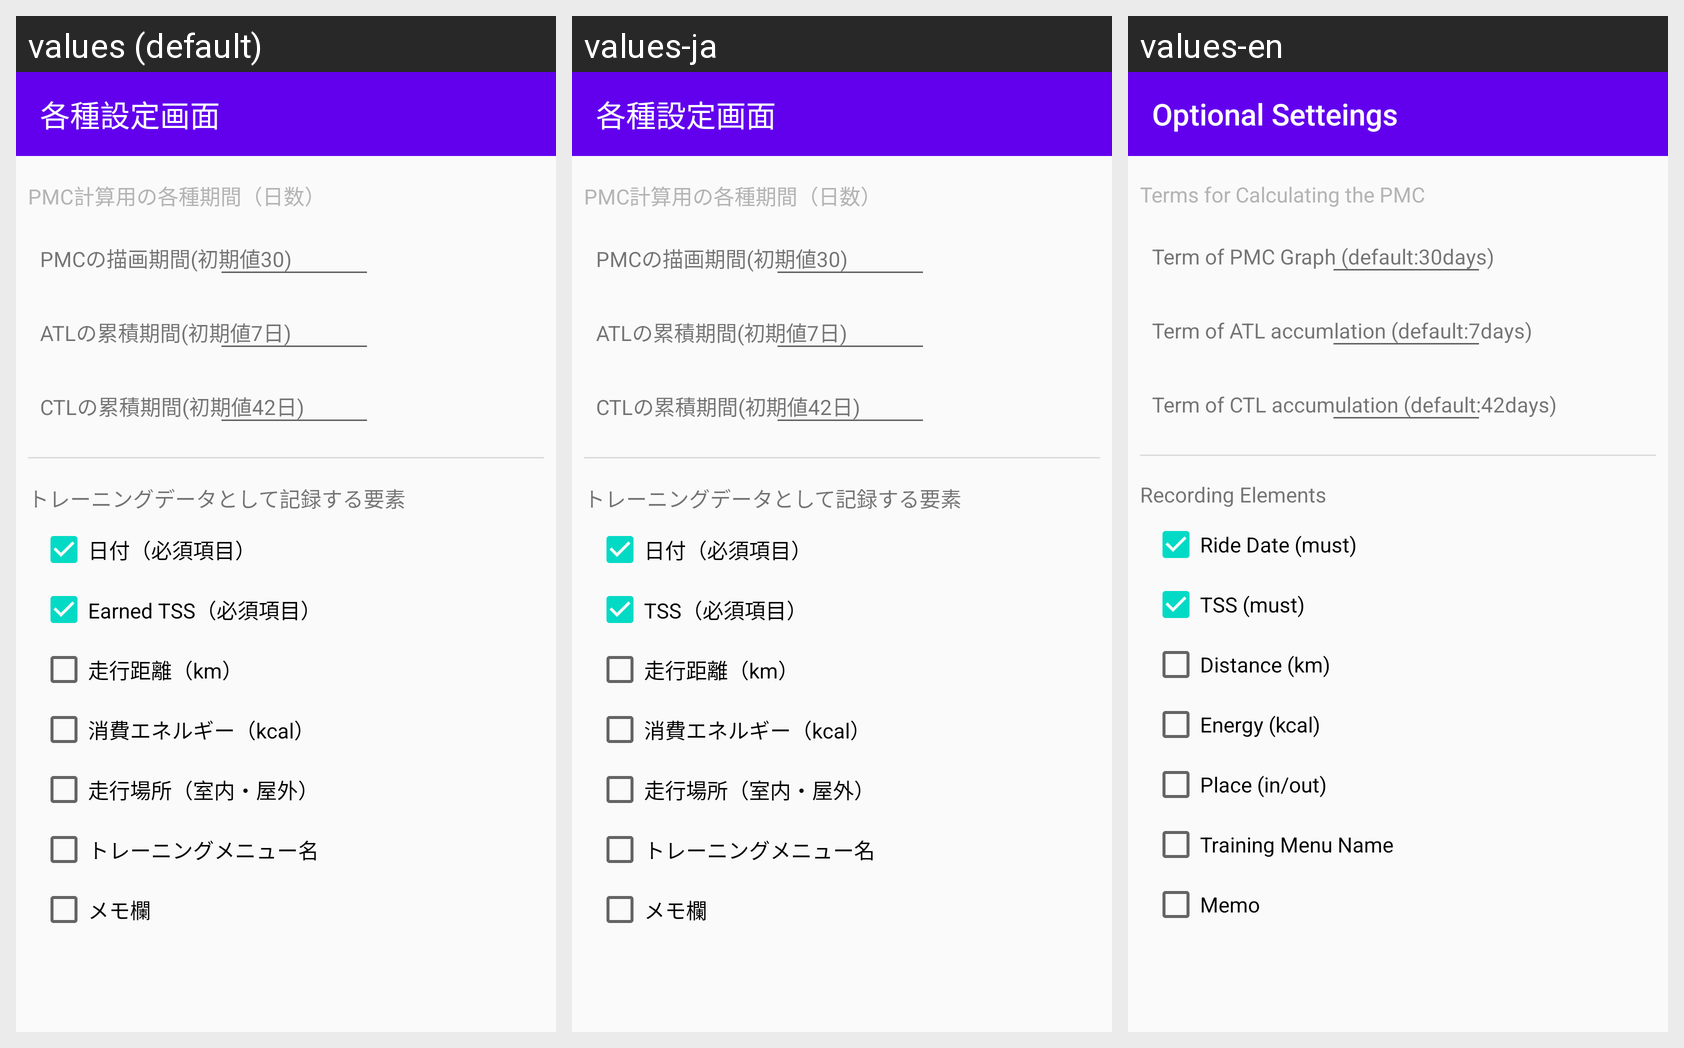

For this localized Android screen grid, give each drawn string resource with its value in every locale shown.
Android screen res/layout/setting_fragment.xml rendered under 3 locales, left to right: values (default), values-ja, values-en. Device: Nexus 5 (rendered at 1080×1920; each locale shown at half size, 540×960, under a caption strip naming it); theme AppTheme.NoActionBar.
Strings drawn on this screen, with the default value and each locale's value (text and hints the layout hard-codes, and strings that could not be matched under every locale, appear in the picture but are not listed):

title_setting
  values: 各種設定画面
  values-ja: 各種設定画面
  values-en: Optional Setteings

setting_term_header
  values: PMC計算用の各種期間（日数）
  values-ja: PMC計算用の各種期間（日数）
  values-en: Terms for Calculating the PMC

setting_pmc_term_label
  values: PMCの描画期間(初期値30)
  values-ja: PMCの描画期間(初期値30)
  values-en: Term of PMC Graph (default:30days)

setting_atl_term_label
  values: ATLの累積期間(初期値7日)
  values-ja: ATLの累積期間(初期値7日)
  values-en: Term of ATL accumlation (default:7days)

setting_ctl_term_label
  values: CTLの累積期間(初期値42日)
  values-ja: CTLの累積期間(初期値42日)
  values-en: Term of CTL accumulation (default:42days)

setting_element_header
  values: トレーニングデータとして記録する要素
  values-ja: トレーニングデータとして記録する要素
  values-en: Recording Elements

setting_date_label
  values: 日付（必須項目）
  values-ja: 日付（必須項目）
  values-en: Ride Date (must)

setting_tss_label
  values: Earned TSS（必須項目）
  values-ja: TSS（必須項目）
  values-en: TSS (must)

setting_km_label
  values: 走行距離（km）
  values-ja: 走行距離（km）
  values-en: Distance (km)

setting_kcal_label
  values: 消費エネルギー（kcal）
  values-ja: 消費エネルギー（kcal）
  values-en: Energy (kcal)

setting_place_label
  values: 走行場所（室内・屋外）
  values-ja: 走行場所（室内・屋外）
  values-en: Place (in/out)

setting_menu_label
  values: トレーニングメニュー名
  values-ja: トレーニングメニュー名
  values-en: Training Menu Name

setting_memo_label
  values: メモ欄
  values-ja: メモ欄
  values-en: Memo
